Dataset: processed (GitHub, Tejender09/Eye-Disease-Detection). Classes: allergic conjunctivitis, bacterial conjunctivitis, blepharitis, cataract, glaucoma, healthy, pinguecula, pterygium, stye, uveitis, viral conjunctivitis, xanthelasma.

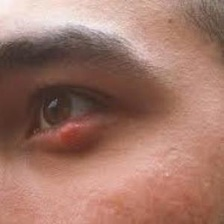
Label: blepharitis

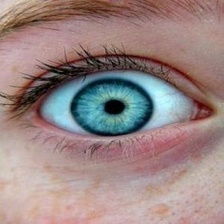
Label: healthy

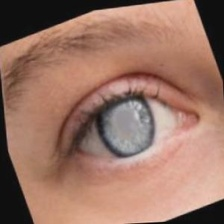
Label: cataract

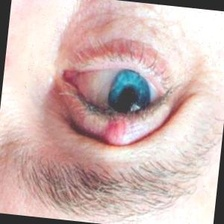
Label: stye

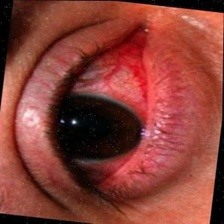
Label: uveitis

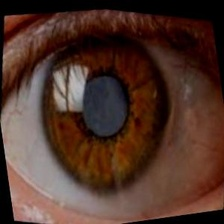
Label: glaucoma
